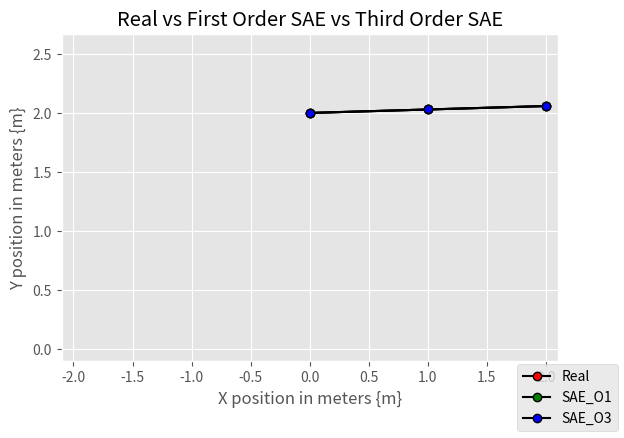

This figure's Python source:
#!/usr/bin/env python3
# -*- coding: utf-8 -*-
"""
Created on Wed Oct  7 21:11:46 2026

@author: adlerbliske
"""

#import modules
import numpy as np
import matplotlib.pyplot as plt
from scipy.integrate import solve_ivp
from matplotlib.animation import FuncAnimation
plt.style.use('ggplot')

#define variable parameters
m1 = m2 = r1 = r2 = 1
th1_inital = th2_initial = 1.6
#O(th) is roughly accurate until 0.3 radians
#O(th**3) breaks the program past 1.3 radians
dot_th1_initial = dot_th2_initial = 0
runtime = 100
framerate = 60
g = 9.80665 #45 latitude @ sea level on Earth

def double_pendulum(t, state):
    th1, dot_th1, th2, dot_th2 = state

    M = ([(m1 + m2) * r1, m2 * r2 * np.cos(th1 - th2)],
         [r1 * np.cos(th1 - th2), r2])
            
    K = ([-1 * m2 * r2 * (dot_th2 ** 2) * np.sin(th1 - th2) - (m1 + m2) * g * np.sin(th1),
         r1 * (dot_th1 ** 2) * np.sin(th1 - th2) - g * np.sin(th2)])

    ddot_th1, ddot_th2 = np.linalg.solve(M, K)
    return [dot_th1, ddot_th1, dot_th2, ddot_th2]

def double_pendulum_SAE_O1(t, state):
    th1, dot_th1, th2, dot_th2 = state

    M = [[(m1 + m2) * r1, m2 * r2],
         [r1,             r2]]
     
    K = [-(m1 + m2) * g * th1,
         -g * th2]

    ddot_th1, ddot_th2 = np.linalg.solve(M, K)
    return [dot_th1, ddot_th1, dot_th2, ddot_th2]

#O(th**3)
def double_pendulum_SAE_O3(t, state):
    th1, dot_th1, th2, dot_th2 = state
    
    M = [[(m1 + m2) * r1, m2 * r2 * (1 - (th1-th2)**2 / 2)],
         [r1 * (1 - (th1-th2)**2 / 2), r2]]

    K = [-m2 * r2 * dot_th2**2 * (th1-th2) - (m1 + m2) * g * (th1 - th1**3 / 6),
          r1 * dot_th1**2 * (th1-th2)      - g * (th2 - th2**3 / 6)]

    ddot_th1, ddot_th2 = np.linalg.solve(M, K)
    return [dot_th1, ddot_th1, dot_th2, ddot_th2]

#integrate
initial_state = [th1_inital, dot_th1_initial, th2_initial, dot_th2_initial]
t_eval = np.linspace(0, runtime, runtime*framerate)

#solve ivp
solution_real = solve_ivp(double_pendulum, (0, runtime), initial_state, t_eval=t_eval)
th1 = solution_real.y[0]
th2 = solution_real.y[2]

solution_SAE_O1 = solve_ivp(double_pendulum_SAE_O1, (0, runtime), initial_state, t_eval=t_eval)
th1_SAE_O1 = solution_SAE_O1.y[0]
th2_SAE_O1 = solution_SAE_O1.y[2]

solution_SAE_O3 = solve_ivp(double_pendulum_SAE_O3, (0, runtime), initial_state, t_eval=t_eval)
th1_SAE_O3 = solution_SAE_O3.y[0]
th2_SAE_O3 = solution_SAE_O3.y[2]

#ai generated code to trim arrays and account for errors in 
#solve_ivp as values approach unprocessable values
#code shortens array to shortest array so shapes match for plotting
n = min(solution_real.y.shape[1], solution_SAE_O1.y.shape[1], solution_SAE_O3.y.shape[1])
th1, th2 = solution_real.y[0][:n], solution_real.y[2][:n]
th1_SAE_O1, th2_SAE_O1 = solution_SAE_O1.y[0][:n], solution_SAE_O1.y[2][:n]
th1_SAE_O3, th2_SAE_O3 = solution_SAE_O3.y[0][:n], solution_SAE_O3.y[2][:n]

#convert to cartesian
x1 = r1 * np.sin(th1)
y1 = -1 * r1 * np.cos(th1)
x2 = r1 * np.sin(th1) + r2 * np.sin(th2)
y2 = -1 * r1 * np.cos(th1) - r2 * np.cos(th2)
        
x1_SAE_O1 = r1 * np.sin(th1_SAE_O1)
y1_SAE_O1 = -1 * r1 * np.cos(th1_SAE_O1)
x2_SAE_O1 = r1 * np.sin(th1_SAE_O1) + r2 * np.sin(th2_SAE_O1)
y2_SAE_O1 = -1 * r1 * np.cos(th1_SAE_O1) - r2 * np.cos(th2_SAE_O1)

x1_SAE_O3 = r1 * np.sin(th1_SAE_O3)
y1_SAE_O3 = -1 * r1 * np.cos(th1_SAE_O3)
x2_SAE_O3 = r1 * np.sin(th1_SAE_O3) + r2 * np.sin(th2_SAE_O3)
y2_SAE_O3 = -1 * r1 * np.cos(th1_SAE_O3) - r2 * np.cos(th2_SAE_O3)

#remap y values to origin at (0, r1+r2)
y1+= r1 + r2
y2 += r1 + r2
y1_SAE_O1 += r1 + r2
y2_SAE_O1 += r1 + r2
y1_SAE_O3 += r1 + r2
y2_SAE_O3 += r1 + r2

#find values for dp windows
x_min = np.min([x2, x2_SAE_O1, x2_SAE_O3])
x_max = np.max([x2, x2_SAE_O1, x2_SAE_O3])
y_min = np.min([y2, y2_SAE_O1, y2_SAE_O3])
y_max = np.max([y2, y2_SAE_O1, y2_SAE_O3])

#define plots
plot, ax = plt.subplots()

dp, = ax.plot(0, 0, marker='o', markerfacecolor='r', color='k', label='Real')
dp_SAE_O1, = ax.plot(0, 0, marker='o', markerfacecolor='g', color='k', label='SAE_O1')
dp_SAE_O3, = ax.plot(0, 0, marker='o', markerfacecolor='b', color='k', label='SAE_O3')

path, = ax.plot(0,0, color='r', alpha=0.2)
path_SAE_O1, = ax.plot(0,0, color='g', alpha=0.2)
path_SAE_O3, = ax.plot(0,0, color='b', alpha=0.2)

#set window
ax.set_aspect('equal')
ax.set_xlim(x_min - 0.1, x_max + 0.1)
if y_max < r1 + r2: ax.set_ylim(y_min - 0.1 , (r1 + r2) + 0.1)
else: ax.set_ylim(y_min - 0.1, y_max + 0.1)

ax.set_title('Real vs First Order SAE vs Third Order SAE')
ax.set_xlabel('X position in meters {m}')
ax.set_ylabel('Y position in meters {m}')
plot.legend(loc='lower right')

#animate
def animate(i):
    dp.set_xdata([0, x1[i], x2[i]])
    dp.set_ydata([r1+r2, y1[i], y2[i]])
    path.set_xdata(x2[:i])
    path.set_ydata(y2[:i])

    dp_SAE_O1.set_xdata([0, x1_SAE_O1[i], x2_SAE_O1[i]])
    dp_SAE_O1.set_ydata([r1+r2, y1_SAE_O1[i], y2_SAE_O1[i]])
    path_SAE_O1.set_xdata(x2_SAE_O1[:i])
    path_SAE_O1.set_ydata(y2_SAE_O1[:i])
    
    dp_SAE_O3.set_xdata([0, x1_SAE_O3[i], x2_SAE_O3[i]])
    dp_SAE_O3.set_ydata([r1+r2, y1_SAE_O3[i], y2_SAE_O3[i]])
    path_SAE_O3.set_xdata(x2_SAE_O3[:i])
    path_SAE_O3.set_ydata(y2_SAE_O3[:i])
    
    return dp, path, dp_SAE_O1, path_SAE_O1, dp_SAE_O3, path_SAE_O3

anim = FuncAnimation(plot, animate, frames=n * framerate, interval=1000/framerate, blit=True)
plt.show()
